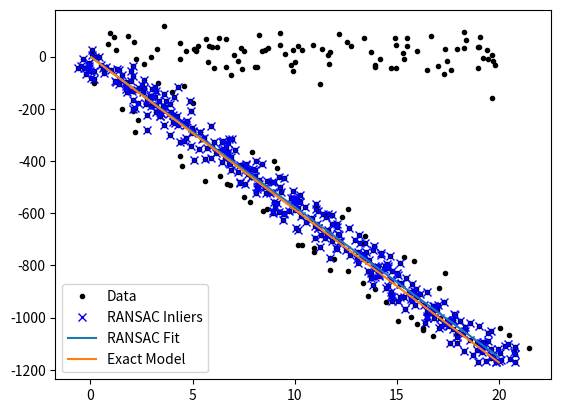

Python code for this plot:
import numpy as np
import scipy.linalg as sl

def ransac(data, model, min_samples, max_iterations, threshold, min_inliers, debug=False, return_all=False):
    """
    RANSAC算法实现
    输入:
        data - 样本点
        model - 假设模型(实现fit和get_error方法)
        min_samples - 每次迭代中生成模型所需的最少样本点数(n)
        max_iterations - 最大迭代次数(k)
        threshold - 阈值，用于判断点是否属于模型内点(t)
        min_inliers - 拟合满足要求的最少内点数(d)
    输出:
        best_fit - 最优拟合模型参数
        best_inliers - (可选) 内点的索引
    """
    iterations = 0
    best_fit = None
    best_error = np.inf
    best_inlier_indices = None

    while iterations < max_iterations:
        maybe_indices, test_indices = random_partition(min_samples, data.shape[0])
        maybe_inliers = data[maybe_indices]
        test_points = data[test_indices]
        
        maybe_model = model.fit(maybe_inliers)
        test_errors = model.get_error(test_points, maybe_model)
        also_inliers_indices = test_indices[test_errors < threshold]
        also_inliers = data[also_inliers_indices]

        if debug:
            print(f"Iteration {iterations}: {len(also_inliers)} inliers")

        if len(also_inliers) > min_inliers:
            combined_data = np.vstack((maybe_inliers, also_inliers))
            better_model = model.fit(combined_data)
            combined_errors = model.get_error(combined_data, better_model)
            average_error = np.mean(combined_errors)

            if average_error < best_error:
                best_fit = better_model
                best_error = average_error
                best_inlier_indices = np.concatenate((maybe_indices, also_inliers_indices))

        iterations += 1

    if best_fit is None:
        raise ValueError("未找到满足条件的拟合模型")
    return (best_fit, {'inliers': best_inlier_indices}) if return_all else best_fit


def random_partition(n, data_size):
    """返回数据的n个随机样本和剩余的样本索引"""
    all_indices = np.arange(data_size)
    np.random.shuffle(all_indices)
    return all_indices[:n], all_indices[n:]


class LinearLeastSquaresModel:
    """最小二乘线性模型, 用于RANSAC的模型输入"""

    def __init__(self, input_columns, output_columns, debug=False):
        self.input_columns = input_columns
        self.output_columns = output_columns
        self.debug = debug
    
    def fit(self, data):
        A = np.vstack([data[:, i] for i in self.input_columns]).T
        B = np.vstack([data[:, i] for i in self.output_columns]).T
        x, _, _, _ = sl.lstsq(A, B)
        return x
    
    def get_error(self, data, model):
        A = np.vstack([data[:, i] for i in self.input_columns]).T
        B = np.vstack([data[:, i] for i in self.output_columns]).T
        B_fit = np.dot(A, model)
        return np.sum((B - B_fit) ** 2, axis=1)


def test():
    # 生成测试数据
    n_samples = 500
    n_inputs = 1
    n_outputs = 1
    A_exact = 20 * np.random.random((n_samples, n_inputs))
    perfect_fit = 60 * np.random.normal(size=(n_inputs, n_outputs))
    B_exact = np.dot(A_exact, perfect_fit)

    A_noisy = A_exact + np.random.normal(size=A_exact.shape)
    B_noisy = B_exact + np.random.normal(size=B_exact.shape)

    # 添加离群点
    n_outliers = 100
    all_indices = np.arange(A_noisy.shape[0])
    np.random.shuffle(all_indices)
    outlier_indices = all_indices[:n_outliers]
    A_noisy[outlier_indices] = 20 * np.random.random((n_outliers, n_inputs))
    B_noisy[outlier_indices] = 50 * np.random.normal(size=(n_outliers, n_outputs))

    all_data = np.hstack((A_noisy, B_noisy))
    input_columns = range(n_inputs)
    output_columns = [n_inputs + i for i in range(n_outputs)]
    model = LinearLeastSquaresModel(input_columns, output_columns)

    # 运行RANSAC算法
    ransac_fit, ransac_data = ransac(all_data, model, min_samples=50, max_iterations=1000, threshold=7e3, min_inliers=300, return_all=True)

    # 绘制结果
    import matplotlib.pyplot as plt
    sort_indices = np.argsort(A_exact[:, 0])
    A_col0_sorted = A_exact[sort_indices]

    plt.plot(A_noisy[:, 0], B_noisy[:, 0], 'k.', label='Data')
    plt.plot(A_noisy[ransac_data['inliers'], 0], B_noisy[ransac_data['inliers'], 0], 'bx', label="RANSAC Inliers")
    plt.plot(A_col0_sorted[:, 0], np.dot(A_col0_sorted, ransac_fit)[:, 0], label='RANSAC Fit')
    plt.plot(A_col0_sorted[:, 0], np.dot(A_col0_sorted, perfect_fit)[:, 0], label='Exact Model')
    plt.legend()
    plt.show()


if __name__ == "__main__":
    test()
